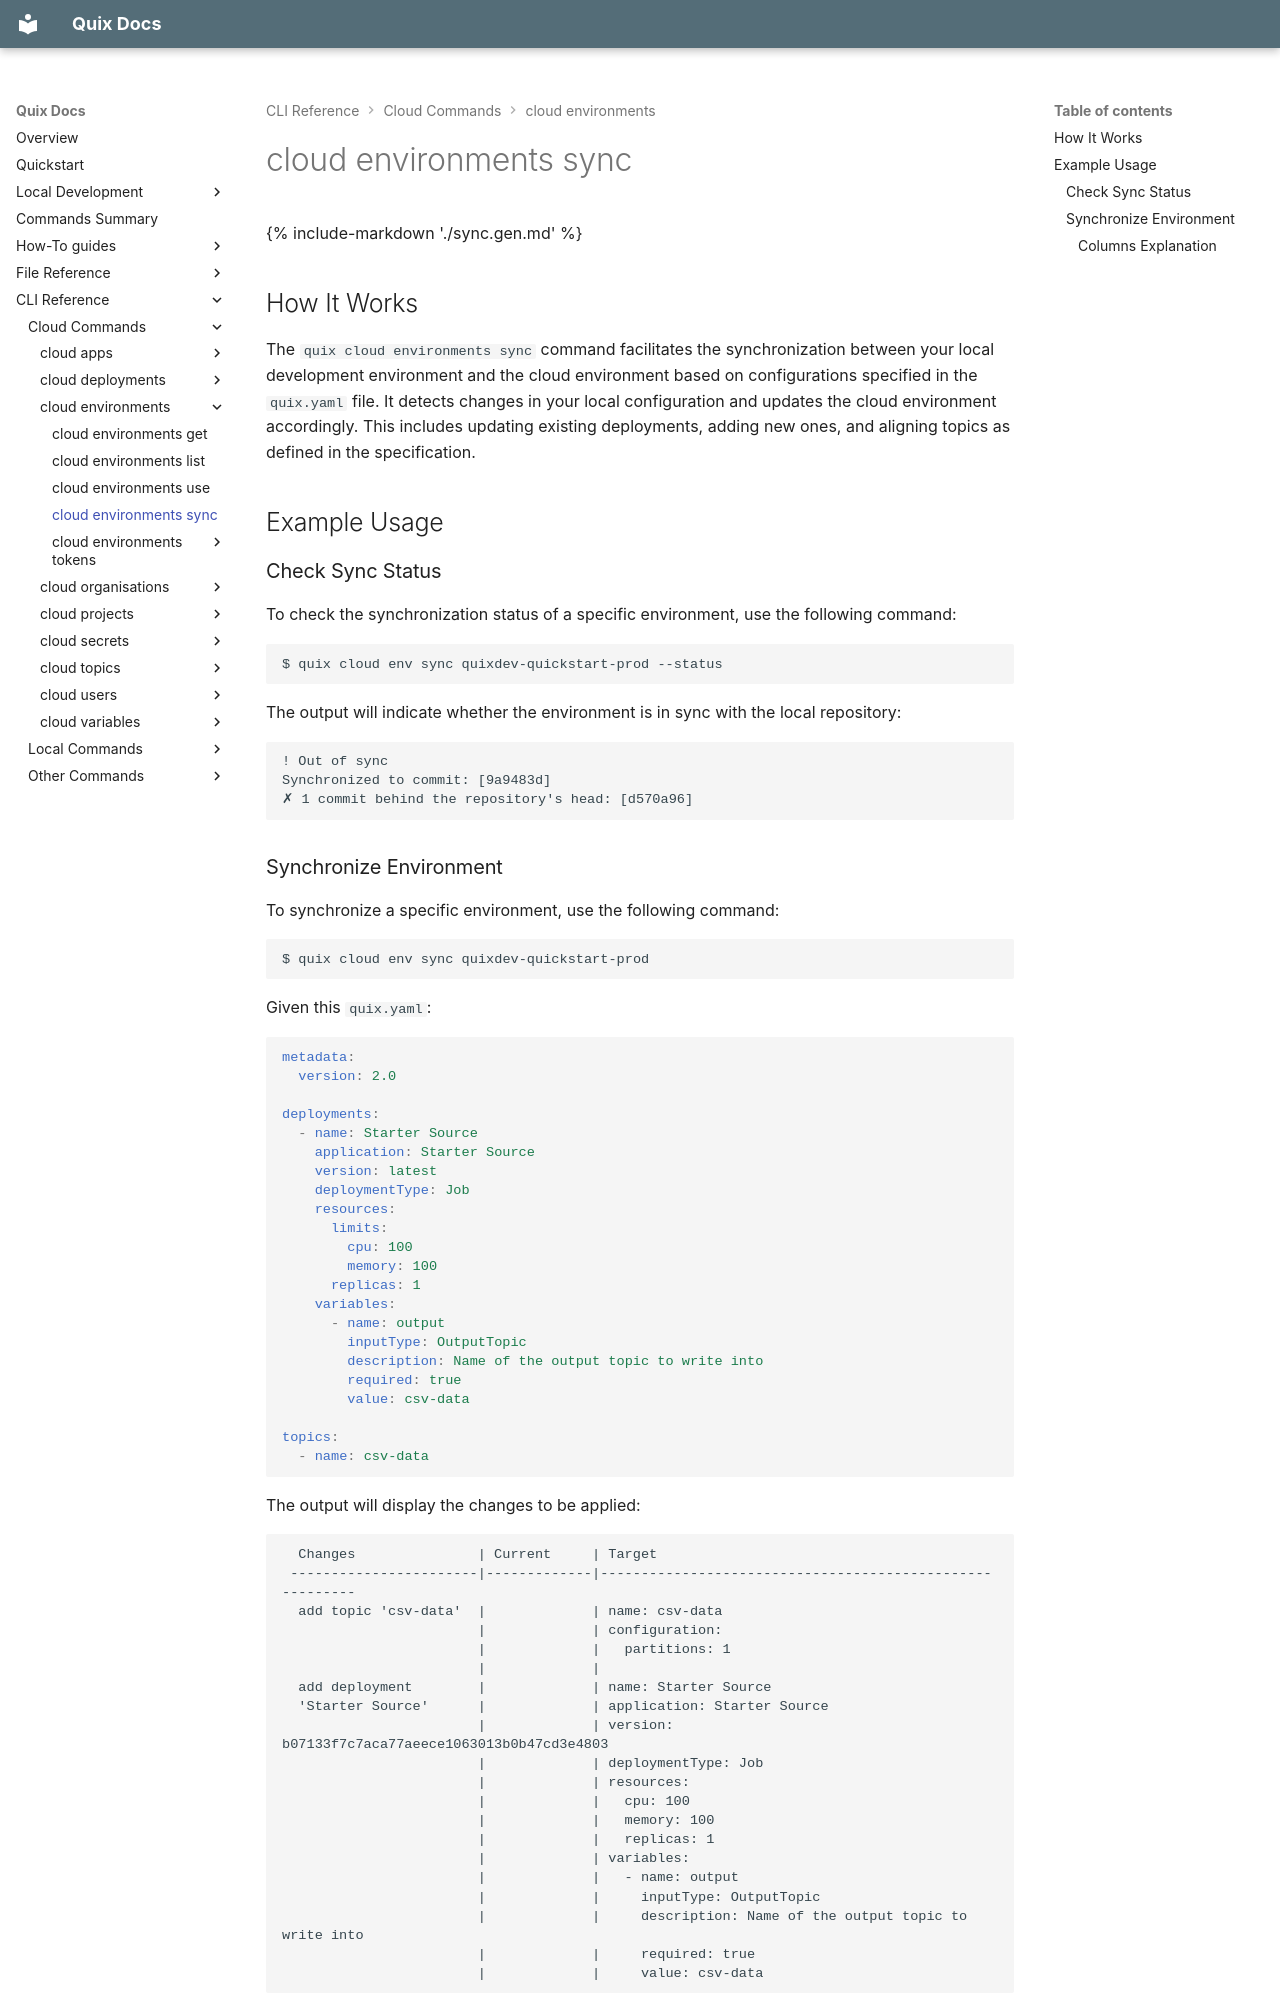

repository: quixio/quix-cli · page: cli-reference/cloud/environments/sync/index.html · generator: mkdocs

{% include-markdown './sync.gen.md' %}

## How It Works

The `quix cloud environments sync` command facilitates the synchronization between your local development environment and the cloud environment based on configurations specified in the `quix.yaml` file. It detects changes in your local configuration and updates the cloud environment accordingly. This includes updating existing deployments, adding new ones, and aligning topics as defined in the specification.

## Example Usage

### Check Sync Status

To check the synchronization status of a specific environment, use the following command:

```bash
$ quix cloud env sync quixdev-quickstart-prod --status
```

The output will indicate whether the environment is in sync with the local repository:

```text
! Out of sync
Synchronized to commit: [9a9483d]
✗ 1 commit behind the repository's head: [d570a96]
```

### Synchronize Environment

To synchronize a specific environment, use the following command:

```bash
$ quix cloud env sync quixdev-quickstart-prod
```

Given this `quix.yaml`:

```yaml
metadata:
  version: 2.0

deployments:
  - name: Starter Source
    application: Starter Source
    version: latest
    deploymentType: Job
    resources:
      limits:
        cpu: 100
        memory: 100
      replicas: 1
    variables:
      - name: output
        inputType: OutputTopic
        description: Name of the output topic to write into
        required: true
        value: csv-data

topics:
  - name: csv-data
```

The output will display the changes to be applied:

```text
  Changes               | Current     | Target
 -----------------------|-------------|---------------------------------------------------------
  add topic 'csv-data'  |             | name: csv-data
                        |             | configuration:
                        |             |   partitions: 1
                        |             |
  add deployment        |             | name: Starter Source
  'Starter Source'      |             | application: Starter Source
                        |             | version: b07133f7c7aca77aeece1063013b0b47cd3e4803
                        |             | deploymentType: Job
                        |             | resources:
                        |             |   cpu: 100
                        |             |   memory: 100
                        |             |   replicas: 1
                        |             | variables:
                        |             |   - name: output
                        |             |     inputType: OutputTopic
                        |             |     description: Name of the output topic to write into
                        |             |     required: true
                        |             |     value: csv-data
```
